Run: headless pygame with SDL's dummy video driver; simulated clock (each Clock.tick advances the game by its frame time, no real sleeping); random seed 0; keys injected as events and as key.get_pressed() state; no mouse input; restart key R tapped at the start of phases 3 and 4.
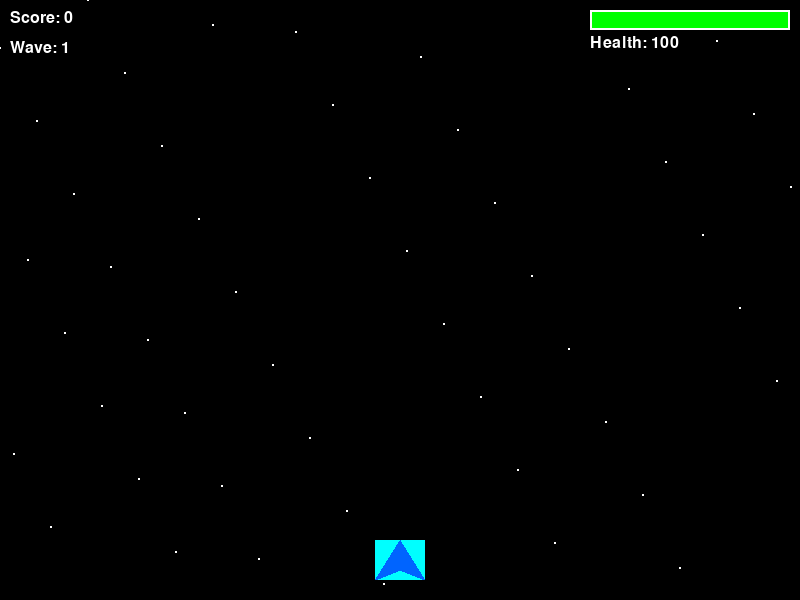
Frame 1 of 4 · flips 1–60 · no input
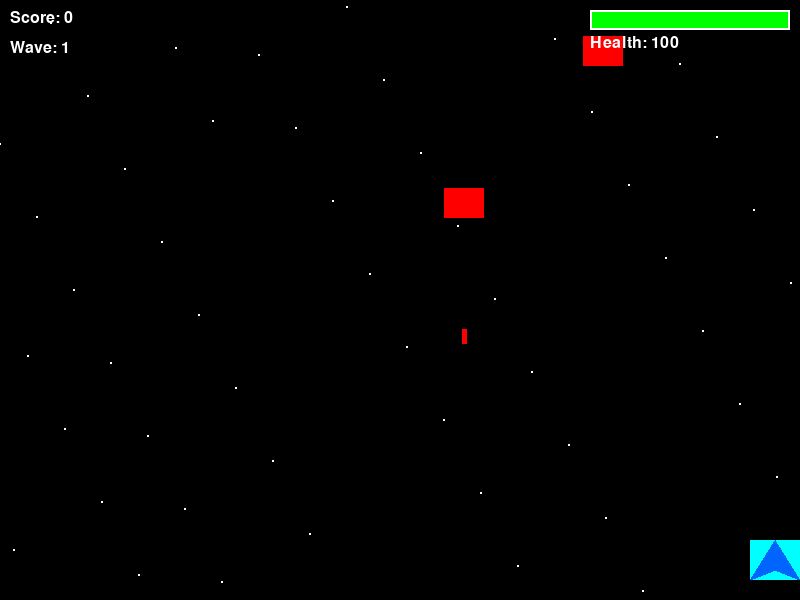
Frame 2 of 4 · flips 61–180 · tapped SPACE, RETURN · held RIGHT (→), D
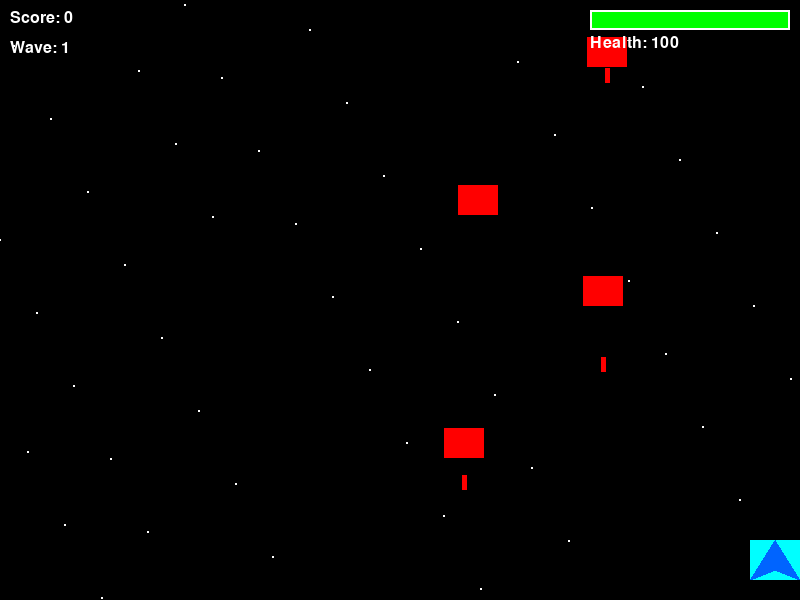
Frame 3 of 4 · flips 181–300 · tapped R · held DOWN (↓), S
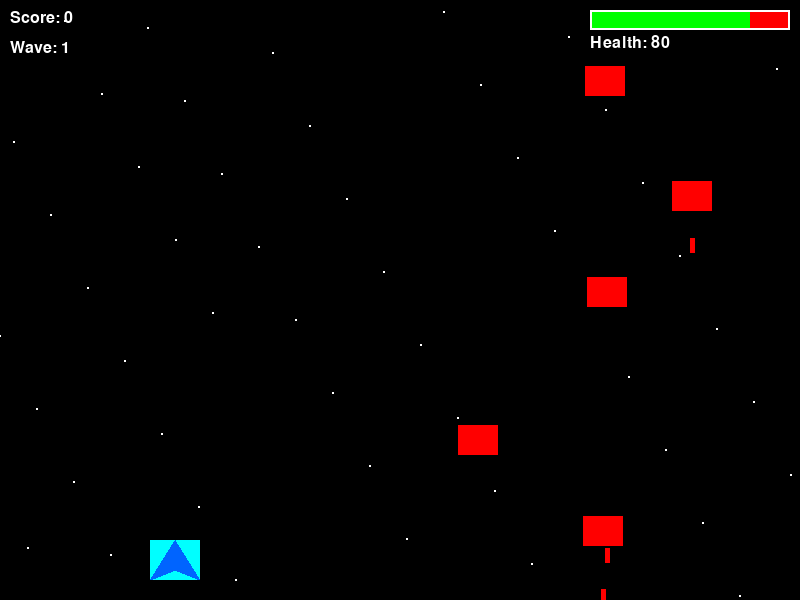
Frame 4 of 4 · flips 301–420 · tapped R · held LEFT (←), A, UP (↑), W

The pygame program that drew these frames:

import pygame
import random
import sys

# Initialize Pygame
pygame.init()

# Screen dimensions
SCREEN_WIDTH = 800
SCREEN_HEIGHT = 600

# Colors
WHITE = (255, 255, 255)
BLACK = (0, 0, 0)
RED = (255, 0, 0)
GREEN = (0, 255, 0)
BLUE = (0, 100, 255)
YELLOW = (255, 255, 0)
CYAN = (0, 255, 255)

# Game settings
FPS = 60
PLAYER_SPEED = 5
BULLET_SPEED = 7
ENEMY_SPEED = 2
ENEMY_BULLET_SPEED = 4

class Player(pygame.sprite.Sprite):
    def __init__(self):
        super().__init__()
        self.image = pygame.Surface((50, 40))
        self.image.fill(CYAN)
        # Draw a simple ship shape
        pygame.draw.polygon(self.image, BLUE, [(25, 0), (50, 40), (25, 30), (0, 40)])
        self.rect = self.image.get_rect()
        self.rect.centerx = SCREEN_WIDTH // 2
        self.rect.bottom = SCREEN_HEIGHT - 20
        self.speed = PLAYER_SPEED
        self.health = 100
        self.shoot_cooldown = 0

    def update(self):
        # Movement
        keys = pygame.key.get_pressed()
        if keys[pygame.K_LEFT] or keys[pygame.K_a]:
            self.rect.x -= self.speed
        if keys[pygame.K_RIGHT] or keys[pygame.K_d]:
            self.rect.x += self.speed

        # Keep player on screen
        if self.rect.left < 0:
            self.rect.left = 0
        if self.rect.right > SCREEN_WIDTH:
            self.rect.right = SCREEN_WIDTH

        # Update cooldown
        if self.shoot_cooldown > 0:
            self.shoot_cooldown -= 1

    def shoot(self):
        if self.shoot_cooldown == 0:
            bullet = Bullet(self.rect.centerx, self.rect.top, -BULLET_SPEED)
            self.shoot_cooldown = 15
            return bullet
        return None

class Enemy(pygame.sprite.Sprite):
    def __init__(self, x, y, enemy_type=0):
        super().__init__()
        self.enemy_type = enemy_type

        if enemy_type == 0:  # Basic enemy
            self.image = pygame.Surface((40, 30))
            self.image.fill(RED)
            self.health = 1
            self.score_value = 10
        elif enemy_type == 1:  # Stronger enemy
            self.image = pygame.Surface((50, 40))
            self.image.fill(YELLOW)
            self.health = 3
            self.score_value = 30
        else:  # Boss-like enemy
            self.image = pygame.Surface((70, 60))
            self.image.fill(GREEN)
            self.health = 5
            self.score_value = 50

        self.rect = self.image.get_rect()
        self.rect.x = x
        self.rect.y = y
        self.speed = ENEMY_SPEED
        self.shoot_cooldown = random.randint(30, 90)

    def update(self):
        self.rect.y += self.speed

        # Update shooting cooldown
        if self.shoot_cooldown > 0:
            self.shoot_cooldown -= 1

    def shoot(self):
        if self.shoot_cooldown == 0 and random.random() < 0.02:
            bullet = Bullet(self.rect.centerx, self.rect.bottom, ENEMY_BULLET_SPEED)
            self.shoot_cooldown = random.randint(60, 120)
            return bullet
        return None

    def hit(self):
        self.health -= 1
        return self.health <= 0

class Bullet(pygame.sprite.Sprite):
    def __init__(self, x, y, speed):
        super().__init__()
        self.image = pygame.Surface((5, 15))
        if speed < 0:  # Player bullet
            self.image.fill(CYAN)
        else:  # Enemy bullet
            self.image.fill(RED)
        self.rect = self.image.get_rect()
        self.rect.centerx = x
        self.rect.centery = y
        self.speed = speed

    def update(self):
        self.rect.y += self.speed
        # Remove if off screen
        if self.rect.bottom < 0 or self.rect.top > SCREEN_HEIGHT:
            self.kill()

class Particle(pygame.sprite.Sprite):
    def __init__(self, x, y, color):
        super().__init__()
        self.image = pygame.Surface((5, 5))
        self.image.fill(color)
        self.rect = self.image.get_rect()
        self.rect.center = (x, y)
        self.vel_x = random.randint(-5, 5)
        self.vel_y = random.randint(-5, 5)
        self.lifetime = 30

    def update(self):
        self.rect.x += self.vel_x
        self.rect.y += self.vel_y
        self.lifetime -= 1
        if self.lifetime <= 0:
            self.kill()

class Game:
    def __init__(self):
        self.screen = pygame.display.set_mode((SCREEN_WIDTH, SCREEN_HEIGHT))
        pygame.display.set_caption("Space Shooter")
        self.clock = pygame.time.Clock()
        self.font = pygame.font.Font(None, 36)
        self.small_font = pygame.font.Font(None, 24)
        self.reset_game()

    def reset_game(self):
        self.all_sprites = pygame.sprite.Group()
        self.player_bullets = pygame.sprite.Group()
        self.enemy_bullets = pygame.sprite.Group()
        self.enemies = pygame.sprite.Group()
        self.particles = pygame.sprite.Group()

        self.player = Player()
        self.all_sprites.add(self.player)

        self.score = 0
        self.wave = 1
        self.enemies_spawned = 0
        self.spawn_timer = 0
        self.game_over = False

    def spawn_enemy(self):
        x = random.randint(50, SCREEN_WIDTH - 50)
        y = random.randint(-100, -40)

        # Determine enemy type based on wave
        rand = random.random()
        if self.wave >= 5 and rand < 0.1:
            enemy_type = 2  # Boss-like
        elif self.wave >= 3 and rand < 0.3:
            enemy_type = 1  # Stronger
        else:
            enemy_type = 0  # Basic

        enemy = Enemy(x, y, enemy_type)
        self.all_sprites.add(enemy)
        self.enemies.add(enemy)

    def create_explosion(self, x, y, color, count=10):
        for _ in range(count):
            particle = Particle(x, y, color)
            self.all_sprites.add(particle)
            self.particles.add(particle)

    def run(self):
        running = True

        while running:
            self.clock.tick(FPS)

            # Event handling
            for event in pygame.event.get():
                if event.type == pygame.QUIT:
                    running = False
                elif event.type == pygame.KEYDOWN:
                    if event.key == pygame.K_SPACE and not self.game_over:
                        bullet = self.player.shoot()
                        if bullet:
                            self.all_sprites.add(bullet)
                            self.player_bullets.add(bullet)
                    elif event.key == pygame.K_r and self.game_over:
                        self.reset_game()

            if not self.game_over:
                # Update
                self.all_sprites.update()

                # Enemy spawning
                enemies_per_wave = 5 + self.wave * 2
                if self.enemies_spawned < enemies_per_wave:
                    self.spawn_timer += 1
                    if self.spawn_timer >= 60:  # Spawn every second
                        self.spawn_enemy()
                        self.enemies_spawned += 1
                        self.spawn_timer = 0
                elif len(self.enemies) == 0:
                    # Next wave
                    self.wave += 1
                    self.enemies_spawned = 0

                # Enemy shooting
                for enemy in self.enemies:
                    bullet = enemy.shoot()
                    if bullet:
                        self.all_sprites.add(bullet)
                        self.enemy_bullets.add(bullet)

                    # Check if enemy reached bottom
                    if enemy.rect.top > SCREEN_HEIGHT:
                        enemy.kill()
                        self.player.health -= 10

                # Collision detection - Player bullets hit enemies
                for bullet in self.player_bullets:
                    hit_enemies = pygame.sprite.spritecollide(bullet, self.enemies, False)
                    if hit_enemies:
                        bullet.kill()
                        for enemy in hit_enemies:
                            if enemy.hit():
                                self.score += enemy.score_value
                                self.create_explosion(enemy.rect.centerx, enemy.rect.centery,
                                                    YELLOW if enemy.enemy_type == 1 else RED, 15)
                                enemy.kill()
                            else:
                                self.create_explosion(enemy.rect.centerx, enemy.rect.centery,
                                                    WHITE, 5)

                # Collision detection - Enemy bullets hit player
                hit_bullets = pygame.sprite.spritecollide(self.player, self.enemy_bullets, True)
                if hit_bullets:
                    self.player.health -= len(hit_bullets) * 10
                    self.create_explosion(self.player.rect.centerx, self.player.rect.centery,
                                        CYAN, 8)

                # Collision detection - Enemies hit player
                hit_enemies = pygame.sprite.spritecollide(self.player, self.enemies, True)
                if hit_enemies:
                    self.player.health -= len(hit_enemies) * 20
                    for enemy in hit_enemies:
                        self.create_explosion(enemy.rect.centerx, enemy.rect.centery, RED, 15)

                # Check game over
                if self.player.health <= 0:
                    self.game_over = True
                    self.create_explosion(self.player.rect.centerx, self.player.rect.centery,
                                        CYAN, 30)

            # Draw
            self.screen.fill(BLACK)

            # Draw stars background
            for i in range(50):
                x = (i * 37) % SCREEN_WIDTH
                y = (i * 73 + pygame.time.get_ticks() // 20) % SCREEN_HEIGHT
                pygame.draw.circle(self.screen, WHITE, (x, y), 1)

            self.all_sprites.draw(self.screen)

            # Draw UI
            score_text = self.small_font.render(f"Score: {self.score}", True, WHITE)
            wave_text = self.small_font.render(f"Wave: {self.wave}", True, WHITE)
            self.screen.blit(score_text, (10, 10))
            self.screen.blit(wave_text, (10, 40))

            # Health bar
            health_width = 200
            health_height = 20
            health_x = SCREEN_WIDTH - health_width - 10
            health_y = 10
            pygame.draw.rect(self.screen, RED, (health_x, health_y, health_width, health_height))
            if self.player.health > 0:
                current_health_width = int((self.player.health / 100) * health_width)
                pygame.draw.rect(self.screen, GREEN, (health_x, health_y, current_health_width, health_height))
            pygame.draw.rect(self.screen, WHITE, (health_x, health_y, health_width, health_height), 2)

            health_text = self.small_font.render(f"Health: {max(0, self.player.health)}", True, WHITE)
            self.screen.blit(health_text, (health_x, health_y + 25))

            # Game over screen
            if self.game_over:
                overlay = pygame.Surface((SCREEN_WIDTH, SCREEN_HEIGHT))
                overlay.set_alpha(128)
                overlay.fill(BLACK)
                self.screen.blit(overlay, (0, 0))

                game_over_text = self.font.render("GAME OVER", True, RED)
                final_score_text = self.font.render(f"Final Score: {self.score}", True, WHITE)
                wave_reached_text = self.small_font.render(f"Wave Reached: {self.wave}", True, WHITE)
                restart_text = self.small_font.render("Press R to Restart", True, GREEN)

                self.screen.blit(game_over_text,
                               (SCREEN_WIDTH // 2 - game_over_text.get_width() // 2, 200))
                self.screen.blit(final_score_text,
                               (SCREEN_WIDTH // 2 - final_score_text.get_width() // 2, 270))
                self.screen.blit(wave_reached_text,
                               (SCREEN_WIDTH // 2 - wave_reached_text.get_width() // 2, 320))
                self.screen.blit(restart_text,
                               (SCREEN_WIDTH // 2 - restart_text.get_width() // 2, 370))

            pygame.display.flip()

        pygame.quit()
        sys.exit()

if __name__ == "__main__":
    game = Game()
    game.run()
